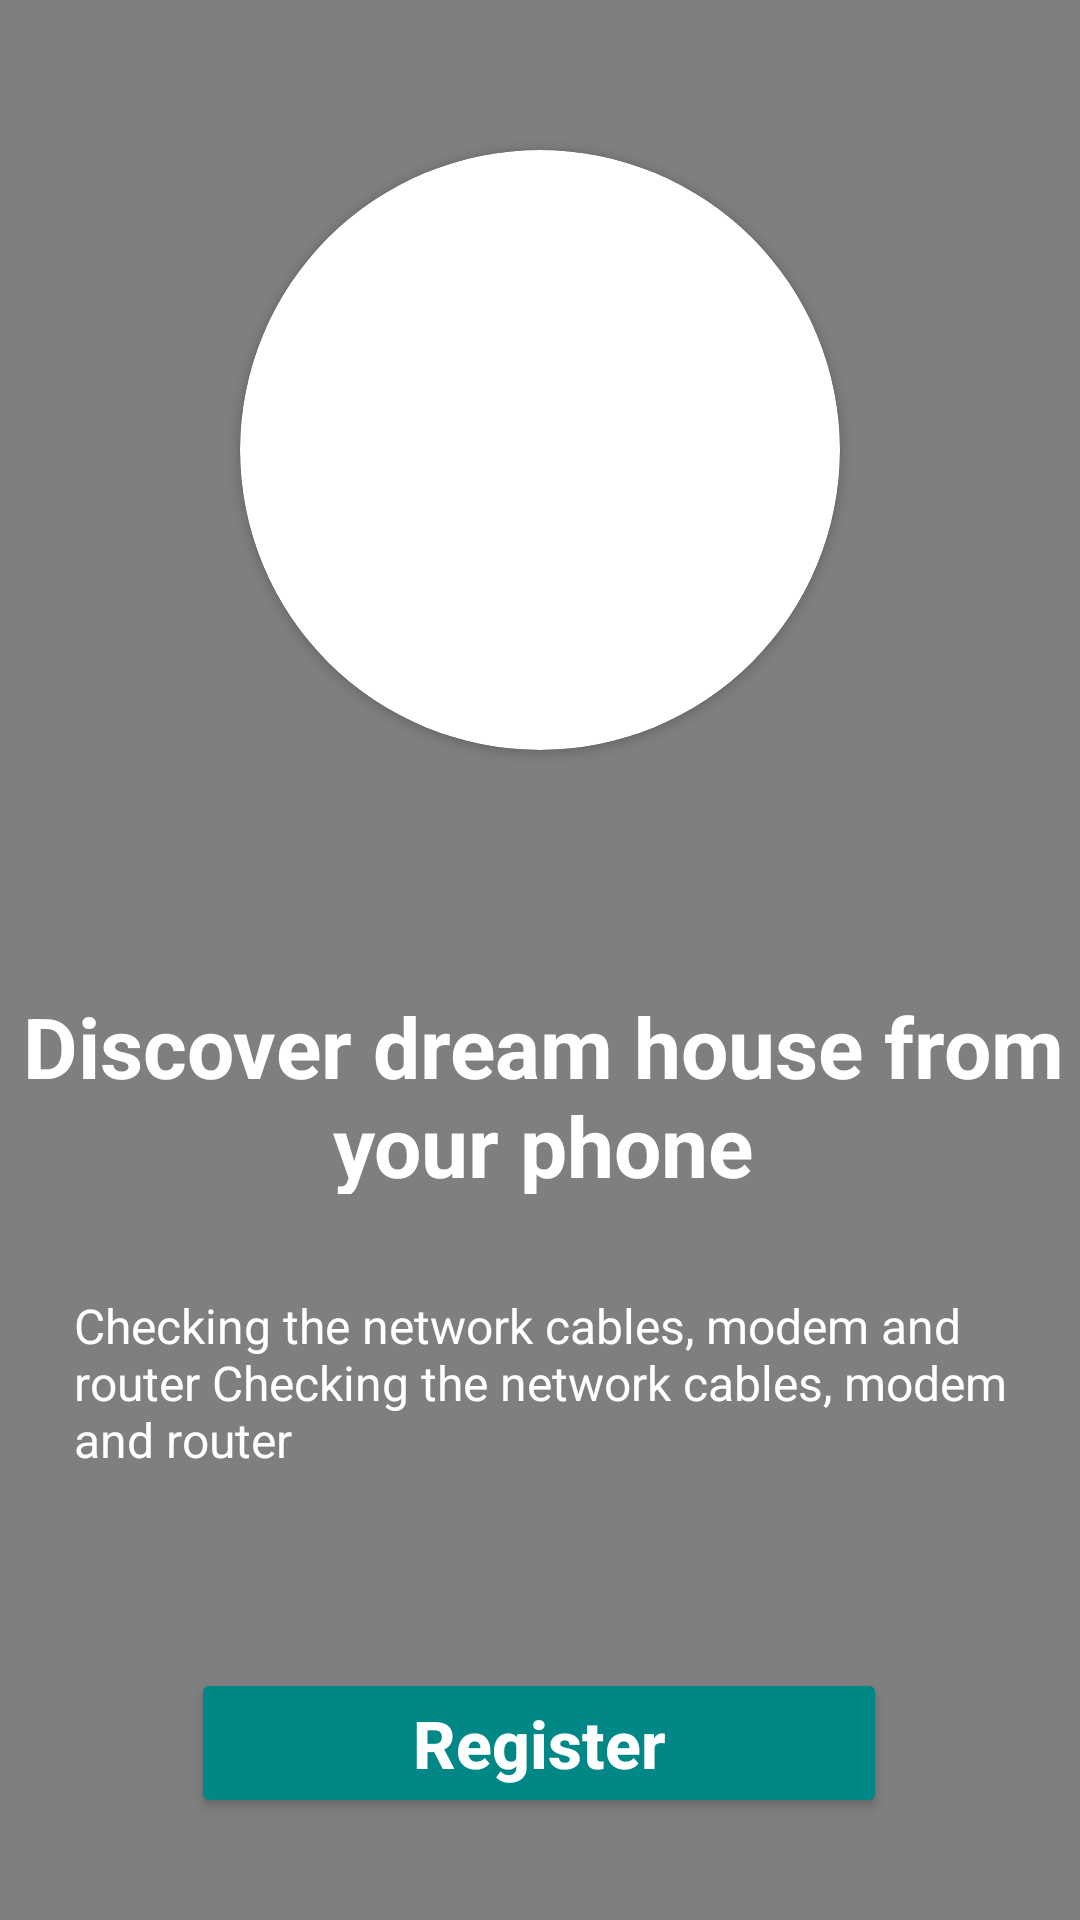

Android layout source for this screen:
<!-- AndroidManifest.xml: application theme Theme.DKiganjani -->
<!-- res/layout/activity_main.xml -->
<?xml version="1.0" encoding="utf-8"?>
<RelativeLayout xmlns:android="http://schemas.android.com/apk/res/android"
    xmlns:app="http://schemas.android.com/apk/res-auto"
    xmlns:tools="http://schemas.android.com/tools"
    android:layout_width="match_parent"
    android:layout_height="match_parent">

    


    <ImageView
        android:layout_width="match_parent"
        android:layout_height="match_parent"
        android:src="@mipmap/house2"
        android:scaleType="centerCrop" />

    <androidx.constraintlayout.widget.ConstraintLayout
        android:layout_width="match_parent"
        android:layout_height="match_parent"
        android:background="#80000000">

        <androidx.cardview.widget.CardView
            android:id="@+id/cardView"
            android:layout_width="200dp"
            android:layout_height="200dp"
            android:layout_marginHorizontal="15dp"
            android:layout_marginTop="50dp"
            android:elevation="8dp"
            app:cardCornerRadius="100dp"
            app:layout_constraintEnd_toEndOf="parent"
            app:layout_constraintHorizontal_bias="0.5"
            app:layout_constraintStart_toStartOf="parent"
            app:layout_constraintTop_toTopOf="parent">

            <ImageView
                android:layout_width="match_parent"
                android:layout_height="match_parent"
                android:scaleType="centerCrop"
                android:src="@mipmap/logo" />
        </androidx.cardview.widget.CardView>


        <TextView
            android:id="@+id/textView"
            android:layout_width="370dp"
            android:layout_height="68dp"
            android:layout_marginHorizontal="20dp"
            android:layout_marginTop="80dp"
            android:gravity="center"
            android:text="Discover dream house from your phone"
            android:textColor="@color/white"
            android:textSize="28dp"
            android:textStyle="bold"
            app:layout_constraintEnd_toEndOf="parent"
            app:layout_constraintHorizontal_bias="0.487"
            app:layout_constraintStart_toStartOf="parent"
            app:layout_constraintTop_toBottomOf="@+id/cardView" />

        <TextView
            android:id="@+id/textView2"
            android:layout_width="321dp"
            android:layout_height="82dp"
            android:layout_marginHorizontal="25dp"
            android:layout_marginTop="28dp"
            android:padding="5dp"
            android:text="Checking the network cables, modem and router Checking the network cables, modem and router"
            android:textColor="@color/white"
            android:textSize="16dp"
            app:layout_constraintEnd_toEndOf="parent"
            app:layout_constraintHorizontal_bias="0.489"
            app:layout_constraintStart_toStartOf="parent"
            app:layout_constraintTop_toBottomOf="@+id/textView" />

        <Button
            android:id="@+id/button"
            android:layout_width="232dp"
            android:layout_height="50dp"
            android:layout_marginTop="48dp"
            android:backgroundTint="@color/teal_700"
            android:onClick="navigateRegister"
            android:text="Register"
            android:textAllCaps="false"
            android:textColor="@color/white"
            android:textSize="22dp"
            android:textStyle="bold"
            app:layout_constraintEnd_toEndOf="parent"
            app:layout_constraintHorizontal_bias="0.497"
            app:layout_constraintStart_toStartOf="parent"
            app:layout_constraintTop_toBottomOf="@+id/textView2" />

        <LinearLayout
            android:layout_width="319dp"
            android:layout_height="48dp"
            android:layout_marginTop="60dp"
            android:paddingHorizontal="10dp"
            app:layout_constraintEnd_toEndOf="parent"
            app:layout_constraintStart_toStartOf="parent"
            app:layout_constraintTop_toBottomOf="@+id/button">

            <TextView
                android:id="@+id/textView3"
                android:layout_width="wrap_content"
                android:layout_height="wrap_content"
                android:layout_gravity="center"
                android:gravity="center"
                android:text="Already have an account?"
                android:textColor="@color/white"
                android:textSize="18dp" />

            <TextView
                android:id="@+id/textView4"
                android:layout_width="wrap_content"
                android:layout_height="wrap_content"
                android:layout_gravity="center"
                android:clickable="true"
                android:layout_marginLeft="15dp"
                android:onClick="navigateLogin"
                android:text="Sign In"
                android:textColor="@color/teal_700"
                android:textSize="20dp"
                android:textStyle="bold" />
        </LinearLayout>

    </androidx.constraintlayout.widget.ConstraintLayout>


</RelativeLayout>













<!-- resources referenced by this layout -->
<resources>
  <style name="Theme.DKiganjani" parent="Theme.MaterialComponents.DayNight.NoActionBar">
          
          <item name="colorPrimary">@color/purple_500</item>
          <item name="colorPrimaryVariant">@color/purple_700</item>
          <item name="colorOnPrimary">@color/white</item>
          
          <item name="colorSecondary">@color/teal_200</item>
          <item name="colorSecondaryVariant">@color/teal_700</item>
          <item name="colorOnSecondary">@color/black</item>
          
          <item name="android:statusBarColor">?attr/colorPrimaryVariant</item>
          
      </style>
  <!-- not gathered from this repository: default colours our renderer supplied (Android Studio template values) -->
  <color name="purple_500">#FF6200EE</color>
  <color name="purple_700">#FF3700B3</color>
  <color name="teal_200">#FF03DAC5</color>
  <color name="teal_700">#FF018786</color>
  <color name="black">#FF000000</color>
  <color name="white">#FFFFFFFF</color>
</resources>
